pico-8 play session: hold → + tap 🅾

[t = 1 s] hold → ~1s, tap 🅾 ~2×
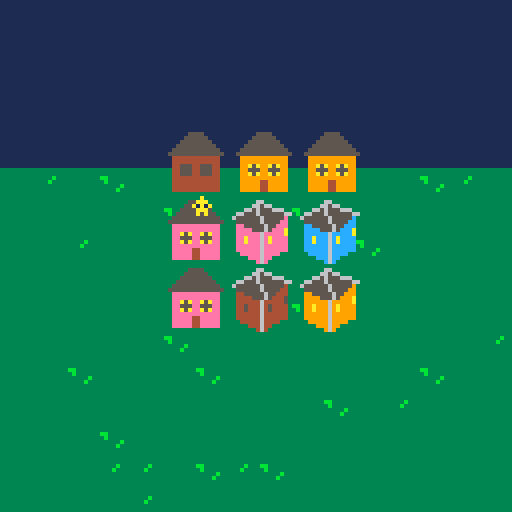
[t = 2 s] hold → ~2s, tap 🅾 ~4×
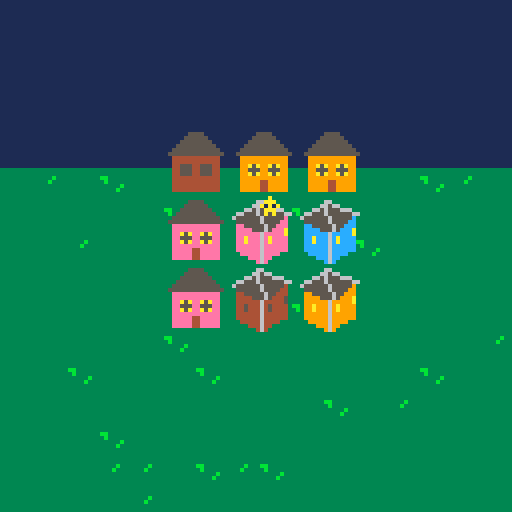
[t = 4 s] hold → ~4s, tap 🅾 ~7×
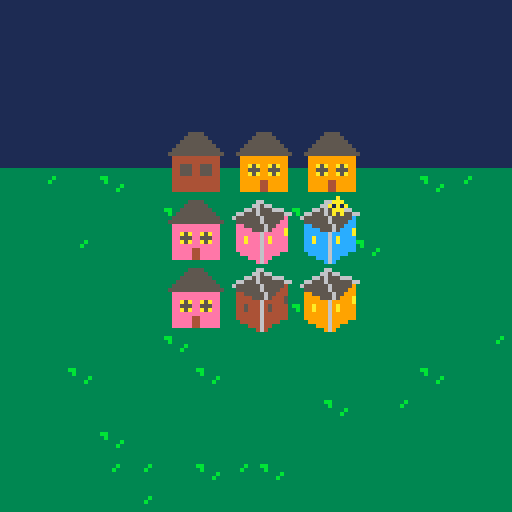

pico-8 cartridge
version 29
__lua__
--slylighter                     v0.1.0
--by caterpillar games 



gridxDim = 3
gridyDim = 3

selectedCell = {
	x = 1,
	y = 2
}

dir = {
	left = 0,
	right = 1,
	up = 2,
	down = 3
}

-- off color, on color
houseColors = {
	{13, 12},	-- mauve, blue
	{2, 14},	-- pink, purple
	{4, 9}		-- brown, orange
}

-- sprite number
houseStyles = {
	2,
	4
}

function makeCell(isOn, colInd, styleInd) 
	return {
		isOn = isOn,
		colInd = colInd,
		styleInd = styleInd
	}
end

drawXOff = 24
drawYOff = 16

function setDrawOffsets()
	if gridxDim == 3 then
		drawXOff = 24
		drawYOff = 16
	elseif gridxDim == 4 then
		drawXOff = 24 - 8
		drawYOff = 16
	else
		drawXOff = 24 - 17
		drawYOff = 16
	end

end

animatedPlayerPosition = {
	x = 64,
	y = -6,
	vx = 0,
	vy = 30
}

function _init()

animatedPlayerPosition = {
	x = 64,
	y = -6,
	vx = 0,
	vy = 30
}

	menuitem(1, "play easy", doEasyLevel)
	menuitem(2, "play medium", doMediumLevel)
	menuitem(3, "play hard", doHardLevel)

	srand(0)		-- test
	gameState.isWin	 = false
	gameState.isPlayerEntry = true
	gameState.isRandomizing = true
	gameState.randomizeCountDown = 2 * 30
	gameState.skipRandAnimation = false
	-- sfx(4, 1)
	gameState.solution = {{x = 1, y = 2}, {x = 2, y = 3}}-- generateRandomization()
	gameState.solution = generateRandomization()
	cameraY = 0
	gameState.grid = {}
	for i = 1, gridyDim do
		gameState.grid[i] = {}
		for j = 1, gridxDim do
			gameState.grid[i][j] = makeCell(false, flr(rnd(#houseColors)) + 1, flr(rnd(#houseStyles)) +1)
		end
	end

	setDrawOffsets()

	-- for i = 1, gridyDim do
	-- 	for j = 1, gridxDim do
	-- 		if rnd() > 0.5 then
	-- 			-- todo record this
	-- 			toggleCell(j, i)
	-- 		end
	-- 	end
	-- end

	-- toggleCell(1,1)
	-- toggleCell(3,3)
	-- randomizeGrid()


	-- todo randomize
end

function shuffle(tbl)
  for i = #tbl, 2, -1 do
    local j = flr(rnd(i)) + 1
    tbl[i], tbl[j] = tbl[j], tbl[i]
  end
  return tbl
end



function generateRandomization() 
	list = {}		-- the ones to hit
	for i = 1, gridyDim do
		for j = 1, gridxDim do
			for k = 1, (2) do
				-- redundant...but better to show...
				if rnd() > 0.5 then
					list[#list + 1] = {x=j, y=i}		
				end
			end
		end
	end
	return shuffle(list)
end

function toggleCell(x, y)
	for xoff = -1, 1 do
		if (1 <= x + xoff) and (x + xoff <= gridxDim) then
			gameState.grid[y][x + xoff].isOn = not gameState.grid[y][x + xoff].isOn
		end
	end

	for yoff = -1, 1 do
		if (1 <= y + yoff) and (y + yoff <= gridyDim) and (yoff != 0) then
			gameState.grid[y + yoff][x].isOn = not gameState.grid[y + yoff][x].isOn
		end
	end

end

function doEasyLevel()
	gridxDim = 3
	gridyDim = 3
	_init()
end


function doMediumLevel()
	gridxDim = 4
	gridyDim = 4
	_init()
end

function doHardLevel()
	gridxDim = 5
	gridyDim = 5
	_init()
end


function _update()
	-- toggleCell(3, 2)
	acceptInput()

	checkWinCondition()

	actOnWinCondition()	

	updateGameState()

	if gameState.isPlayerEntry then
		animatedPlayerPosition.x += animatedPlayerPosition.vx * 1/30.0
		animatedPlayerPosition.y += animatedPlayerPosition.vy * 1/30.0
	end
end

function updateGameState()
	if gameState.nextLevelCountdown then
		gameState.nextLevelCountdown -= 1
		if gameState.nextLevelCountdown <= 0 then
			gameState.isNextLevel = true
		end
	end

	if gameState.isRandomizing then
		if gameState.skipRandAnimation then
			for toToggle in all(gameState.solution) do
				toggleCell(toToggle.x, toToggle.y)
			end
			gameState.solution = {}
		end

		gameState.randomizeCountDown -= 1
		if #gameState.solution == 0 then
			gameState.isRandomizing = false
		elseif gameState.randomizeCountDown < 0 then
			gameState.isPlayerEntry = false;
			local toToggle = del(gameState.solution, gameState.solution[1])
			selectedCell.x = toToggle.x
			selectedCell.y = toToggle.y
			toggleCell(toToggle.x, toToggle.y)
			gameState.randomizeCountDown = 10	-- 3 times a second
		end
	else
		gameState.isPlayerEntry = false
	end

end
	

gameState = {
	grid = nil,
	isWin = false
}

function incDim()
	gridxDim += 1
	gridyDim += 1
end

cameraSpeed = 3	-- debugg

maxDim = 5

nextLevelCountdown = 5 * 30

function actOnWinCondition() 
	if gameState.isWin then
		cameraY -= cameraSpeed
		if (cameraY < skyOffset - 30) then
			cameraY = skyOffset - 30
			if gameState.isNextLevel then
				incDim()
				_init()
			elseif gridyDim < maxDim then
				gameState.startNextLevelCountdown = true
				gameState.nextLevelCountdown = nextLevelCountdown
			else
				-- idk?
			end

			-- TODO add more of a delay

		end
	end
end

function checkWinCondition()
	if gameState.isRandomizing then
		return
	end

	if gameState.isWin then
		return
	end
	-- todo
	gameState.isWin = false
	for x = 1, gridxDim do
		for y = 1, gridyDim do
			if gameState.grid[y][x].isOn then
				return
			end
		end
	end
	-- Yay, all off
	-- tODO
	gameState.isWin = true
	sfx(3)

end

canceldraw = false

lastButton = nil



function acceptInput()
	if lastButton == btn() or gameState.isWin then
		return
	end

	if gameState.isRandomizing then
		if btn(4) then		-- Z
			gameState.skipRandAnimation = true
		end
		return
	end

	if btn(dir.up) and (selectedCell.y > 1) then
		selectedCell.y -= 1
	end

	if btn(dir.down) and (selectedCell.y < gridyDim) then
		selectedCell.y += 1
	end

	if btn(dir.left) and (selectedCell.x > 1) then
		selectedCell.x -= 1
	end

	if btn(dir.right) and (selectedCell.x < gridxDim) then
		selectedCell.x += 1
	end

	if btn(5) then
		toggleCell(selectedCell.x, selectedCell.y)
		-- if gameState.grid[selectedCell.y][selectedCell.x].isOn then
		-- 	sfx(1)
		-- else
		-- 	sfx(2)
		-- end
	end

	lastButton = btn()
end

function drawCharacter()
	if gameState.isPlayerEntry then
		spr(1, animatedPlayerPosition.x, animatedPlayerPosition.y, 1, 1, 0, 1)
		return
	end


	local x0 = 17 * selectedCell.x + 6 + drawXOff
	local y0 = 17 * selectedCell.y - 2 + drawYOff

	if gameState.isRandomizing then
		-- make it consistent
		srand(#gameState.solution)
		local flipX = rnd() > 0.5
		local flipY = rnd() > 0.5
		local spriteNumber = 1
		if flipX then
			spriteNumber = 17
		end
		spr(spriteNumber, x0, y0, 1, 1, flipX, flipY)
		if gameState.randomizeCountDown == 1 then
			sfx(0)
		end
		-- play a sound
	else
		spr(1, x0, y0)
	end

end




function drawGrid()
	pal()

	for i = 1, gridyDim do
		for j = 1, gridxDim do
			local x0 = j * 17 + drawXOff
			local y0 = i * 17 + drawYOff
			local col = nil

			local cell = gameState.grid[i][j]
			local spriteNumber = houseStyles[cell.styleInd]

			if cell.isOn then
				col = 10	-- window color
				-- bright pink...
				pal(2, houseColors[cell.colInd][2])
			else
				col = 5

				pal(2, houseColors[cell.colInd][1])

			end
			-- 13 12

			-- if (j == selectedCell.x) and (i == selectedCell.y) then
			-- 	col = 6
			-- end

			pal(10, col)

			spr(spriteNumber, x0, y0, 2, 2)
			-- rectfill(x0, y0, x0 + 15, y0 + 15, col)

			pal()

		end
	end
end


cameraY = 0

skyOffset = -230

function drawBackground() 


	camera(0, cameraY)
	-- draw sky
	map(0, 0, 0, skyOffset, 16, 64)

	-- draw ground
	map(57, 32, 0, 42, 16, 16)
	-- camera()
end

function _draw()
	if canceldraw then
		return
	end
	cls()
	drawBackground()
	drawGrid()
	drawCharacter()
end
__gfx__
00000000000000000000005555000000000000660000000000000000000000000000000000000000000000000000000000000000000000000000000000000000
00000000000a00000000055555500000000006656600000000000000000000000000000000000000000000000000000000000000000000000000000000000000
0070070000aaa0000000555555550000000665655566600000000000000000000000000000000000000000000000000000000000000000000000000000000000
000770000a1a1a000005555555555000066555655555566000000000000000000000000000000000000000000000000000000000000000000000000000000000
0007700000aaa0000055555555555500655555565555520000000000000000000000000000000000000000000000000000000000000000000000000000000000
0070070000a0a0000555555555555550055555565555220000000000000000000000000000000000000000000000000000000000000000000000000000000000
00000000000000000022222222222200022555556552220000000000000000000000000000000000000000000000000000000000000000000000000000000000
000000000000000000222222222222000222255565222a0000000000000000000000000000000000000000000000000000000000000000000000000000000000
00000000000000000022a5a22a5a22000222222622222a0000000000000000000000000000000000000000000000000000000000000000000000000000000000
00000000000000000022555225552200022a22262a22220000000000000000000000000000000000000000000000000000000000000000000000000000000000
000000000000a0000022a5a22a5a2200022a22262a22220000000000000000000000000000000000000000000000000000000000000000000000000000000000
0000000000aa1a000022222222222200022222262222220000000000000000000000000000000000000000000000000000000000000000000000000000000000
00000000000aaaa00022222442222200022222262222220000000000000000000000000000000000000000000000000000000000000000000000000000000000
0000000000aa1a000022222442222200002222262222000000000000000000000000000000000000000000000000000000000000000000000000000000000000
000000000000a0000022222442222200000022262200000000000000000000000000000000000000000000000000000000000000000000000000000000000000
00000000000000000000000000000000000000262000000000000000000000000000000000000000000000000000000000000000000000000000000000000000
333333333333333311111111010101010101010101010101000000000000000000000000ffffffff0f0f0f0f0000000000000000000000000000000000000000
3333333333333333011101111111111101010101000000001000100000000000000000000fff0fffffffffff0000000000000000000000000000000000000000
3333333333333b3311111111101010101010101010101010000000000000000000000000fffffffff0f0f0f00000000000000000000000000000000000000000
333333333333b33311111111111111111010101000000000000000000001000000000000ffffffffffffffff0000000000000000000000000000000000000000
333333333333333311111111010101010101010101010101000000000000000000000000ffffffff0f0f0f0f0000000000000000000000000000000000000000
333333333333333311011101111111110101010100000000001000100000000000000000ff0fff0fffffffff0000000000000000000000000000000000000000
333333333333333311111111101010101010101010101010000000000000000000000000fffffffff0f0f0f00000000000000000000000000000000000000000
333333333333333311111111111111111010101000000000000000000000000000000000ffffffffffffffff0000000000000000000000000000000000000000
000000003333333311111111000000000000000000000000000000000000000000000000ffffffff000000000000000000000000000000000000000000000000
000000003333333311111111000000000000000000000000000000000000000000000000ffffffff000000000000000000000000000000000000000000000000
000000003bb3333311111111000000000000000000000000000000000000000000000000ffffffff000000000000000000000000000000000000000000000000
0000000033b3333311111111000000000000000000000000000000000000000000000000ffffffff000000000000000000000000000000000000000000000000
00000000333333b311111111000000000000000000000000000000000000000000000000ffffffff000000000000000000000000000000000000000000000000
0000000033333b3311111111000000000000000000000000000000000000000000000000ffffffff000000000000000000000000000000000000000000000000
000000003333333311111111000000000000000000000000000000000000000000000000ffffffff000000000000000000000000000000000000000000000000
000000003333333311111111000000000000000000000000000000000000000000000000ffffffff000000000000000000000000000000000000000000000000
00000000000000000000000000000000000000000000000000000000000000000000000000000000000000000000000000000000000000000000000000000000
00000000000000000000000000000000000000000000000000000000000000000000000000000000000000000000000000000000000000000000000000000000
00000000000000000000000000000000000000000000000000000000000000000000000000000000000000000000000000000000000000000000000000000000
000000000a0000000000000000000000000000000000000000000000000000000000000000000000000000000000000000000000000000000000000000000000
00000000000000000000000000000000000000000000000000000000000000000000000000000000000000000000000000000000000000000000000000000000
00000006060000000000000000000000000000000000000000000000000000000000000000000000000000000000000000000000000000000000000000000000
00000000700000000000000000000070000000000000000000000000000000000000000000000000000000000000000000000000000000000000000000000000
00000070000000000000000070000000000000000000000000000000000000000000000000000000000000000000000000000000000000000000000000000000
00000000000000000000000000000000000000000000000000000000000000000000000000000000000000000000000000000000000000000000000000000000
00000000000000000000700000000000000000000000000000000000000000000000000000000000000000000000000000000000000000000000000000000000
00000000000000000000000000000000000000000000000000000000000000000000000000000000000000000000000000000000000000000000000000000000
00000000000000000000700700000000000000000000000000000000000000000000000000000000000000000000000000000000000000000000000000000000
00000000000000000000000000000000000000000000000000000000000000000000000000000000000000000000000000000000000000000000000000000000
00000000000000000000000000000000000000000000000000000000000000000000000000000000000000000000000000000000000000000000000000000000
00000000000000000000000000000000000000000000000000000000000000000000000000000000000000000000000000000000000000000000000000000000
00000000000000000000000000000000000000000000000000000000000000000000000000000000000000000000000000000000000000000000000000000000
00000070000000000000000000000000000000000000000000000000000000000000000000000000000000000000000000000000000000000000000000000000
07000000000000000000000000000000000000000000000000000000000000000000000000000000000000000000000000000000000000000000000000000000
00007000000000000000700000000000000000000000000000000000000000000000000000000000000000000000000000000000000000000000000000000000
07000000707000000000000000000000000000000000000000000000000000000000000000000000000000000000000000000000000000000000000000000000
00070000000070000000000000000000000000000000000000000000000000000000000000000000000000000000000000000000000000000000000000000000
00000070f00000000000000000000000000000000000070000000000000000000000000000000000000000000000000000000000000000000000000000000000
00f00070000000000000000000000000000700000000000000000000000000000000000000000000000000000000000000000000000000000000000000000000
00000000070000000000000000000000000000000000000000000000000000000000000000000000000000000000000000000000000000000000000000000000
00070000000000000000000000000000000000000000000000000000000000000000000000000000000000000000000000000000000000000000000000000000
00000000070700000000000000000000000000000000000000000000000000000000000000000000000000000000000000000000000000000000000000000000
7000a00000000000000000a000000000000000000000000000000000000000000000000000000000000000000000000000000000000000000000000000000000
07000070700000000000000000000000000000000000000000000000000000000000000000000000000000000000000000000000000000000000000000000000
00070000000070000000000000000000000000007000000000000000000000000000000000000000000000000000000000000000000000000000000000000000
00000070000000000000000000000000000000000000000000000000000000000000000000000000000000000000000000000000000000000000000000000000
00000700000700000000000000000000000000000000000000000000000000000000000000000000000000000000000000000000000000000000000000000000
00000000000000000000000000000000000000000000000000000000000000000000000000000000000000000000000000000000000000000000000000000000
23232323232323232323232323232323000000000000000000000000000000000000000000000000000000000000000000000000000000000002120213020202
02020202020213120200000200000000000000000000000000000000000000000000000000000000000000000000000000000000000000000000000000000000
23232323232323232323232323232323000000000000000000000000000000000000000000000000000000000000000000000000000000000002020202021302
02021302020202020200000200000000000000000000000000000000000000000000000000000000000000000000000000000000000000000000000000000000
22222222222222222222222222222222000000000000000000000000222222222222222222222222222222220000000000000000000000000002021202021202
02020202130202020200000200000000000000000000000000000000000000000000000000000000000000000000000000000000000000000000000000000000
22222222222222222222222222222222000000000000000000000000222222222222222222222222222222220000000000000000000000000002020202020202
02020202020202020200000200000000000000000000000000000000000000000000000000000000000000000000000000000000000000000000000000000000
22222222222222222222222222222222000000000000000000000000222222222222222222222222222222220000000000000000000000000002020202020202
12121312020202020200000200000000000000000000000000000000000000000000000000000000000000000000000000000000000000000000000000000000
22222222222222222222222222222222000000000000000000000000020212020202020202020202020202130000000000000000000000000002020202021302
02020202020202021200000200000000000000000000000000000000000000000000000000000000000000000000000000000000000000000000000000000000
22222222222222222222222222222222000000000000000000000000022202020202131302020212020202020000000000000000000000000002021302020213
02020202020213020200001200000000000000000000000000000000000000000000000000000000000000000000000000000000000000000000000000000000
00000000000000000000000000000000000000000000000000000000000000000000000000000000000000000000000000000000000000000002020202020202
02020213021202020200000200000000000000000000000000000000000000000000000000000000000000000000000000000000000000000000000000000000
00000000000000000000000000000000000000000000000000000000222222222222222222222222222222220000000000000000000000000002020213020202
02020202020202020200000200000000000000000000000000000000000000000000000000000000000000000000000000000000000000000000000000000000
00000000000000000000000000000000000000000000000000000000222222222222222222222222222222220000000000000000000000000002020212120213
12130202020202020200000200000000000000000000000000000000000000000000000000000000000000000000000000000000000000000000000000000000
00000000000000000000000000000000000000000000000000000000222222222222222222222222222222220000000000000000000000000202020202120202
02020202020202020200000000000000000000000000000000000000000000000000000000000000000000000000000000000000000000000000000000000000
00000000000000000000000000000000000000000000000000000000020212020202020202020202020202130000000000000000000000000013021212130202
12020212020213120200000000000000000000000000000000000000000000000000000000000000000000000000000000000000000000000000000000000000
00000000000000000000000000000000000000000000000000000000022202020202131302020212020202020000000000000000000000000002020202130212
02130202020202020200000000000000000000000000000000000000000000000000000000000000000000000000000000000000000000000000000000000000
00000000000000000000000000000000000000000000000000000000220202120202020202020202020202020000000000000000000000000002020202020202
02020202021302020200000000000000000000000000000000000000000000000000000000000000000000000000000000000000000000000000000000000000
00000000000000000000000000000000000000000000000000000000220212020202020202130202130212020000000000000000000000000000000000000000
00000000000000000000000000000000000000000000000000000000000000000000000000000000000000000000000000000000000000000000000000000000
00000000000000000000000000000000000000000000000000000000220202120202131202021202020202020000000000000000000000000000000000000000
00000000000000000000000000000000000000000000000000000000000000000000000000000000000000000000000000000000000000000000000000000000
00000000000000000000000000000000000000000000000000000000220202020202020202020202020202020000000000000000000000000000000000000000
__map__
0000000000000000000000090000606101000000000000000000000000000000000000000000000000000000000000000000000000000000000000000000000000000000000000000000000000000000000000000000000000000000000000000000000000000000000000000000000000000000000000000000000000000000
0000004041000000000000000000707101010000000000000000000000000000000000000000000000000000000000000000000000000000000000000000000000000000000000000000000000000000000000000000000000000000000000000000000000000000000000000000000000000000000000000000000000000000
0000005051006061000000000000000001010000000000000000000000000000000000000000000000000000000000000000000000000000000000000000000000000000000000000000000000000000000000000000000000000000000000000000000000000000000000000000000000000000000000000000000000000000
0042430000007071000000000000000001000000000000000000000000000000000000000000000000000000000000000000000000000000000000000000000000000000000000000000000000000000000000000000000000000000000000000000000000000000000000000000000000000000000000000000000000000000
0052530000000000000000606100000001000000000000000000000000000000000000000000000000000000000000000000000000000000000000000000000000000000000000000000000000000000000000000000000000000000000000000000000000000000000000000000000000000000000000000000000000000000
0000000040410000004000707100000001000000000000000000000000000000000000000000000000000000000000000000000000000000000000000000000000000000000000000000000000000000000000000000000000000000000000000000000000000000000000000000000000000000000000000000000000000000
0000000050510000000000000000000001000000000000000000000000000000000000000000000000000000000000000000000000000000000000000000000000000000000000000000000000000000000000000000000000000000000000000000000000000000000000000000000000000000000000000000000000000000
0000000000000000000000000000000001000000000000000000000000000000000000000000000000000000000000000000000000000000000000000000000000000000000000000000000000000000000000000000000000000000000000000000000000000000000000000000000000000000000000000000000000000000
0000404100000052530000000000000001000000000000000000000000000000000000000000000000000000000000000000000000000000000000000000000000000000000000000000000000000000000000000000000000000000000000000000000000000000000000000000000000000000000000000000000000000000
0000505164650062630000000000000001000000000000000000000000000000000000000000000000000000000000000000000000000000000000000000000000000000000000000000000000000000000000000000000000000000000000000000000000000000000000000000000000000000000000000000000000000000
0000000074750000000000000000000001000000000000000000000000000000000000000000000000000000000000000000000000000000000000000000000000000000000000000000000000000000000000000000000000000000000000000000000000000000000000000000000000000000000000000000000000000000
0000000000000000006465000000000001000000000000000000000000000000000000000000000000000000000000000000000000000000000000000000000000000000000000000000000000000000000000000000000000000000000000000000000000000000000000000000000000000000000000000000000000000000
0000000000000000007475000000000001000000000000000000000000000000000000000000000000000000000000000000000000000000000000000000000000000000000000000000000000000000000000000000000000000000000000000000000000000000000000000000000000000000000000000000000000000000
0000000000000000000000000000000001000000000000000000000000000000000000000000000000000000000000000000000000000000000000000000000000000000000000000000000000000000000000000000000000000000000000000000000000000000000000000000000000000000000000000000000000000000
2727272727272727272727272727272701000000000000000000000000000000000000000000000000000000000000000000000000000000000000000000000000000000000000000000000000000000000000000000000000000000000000000000000000000000000000000000000000000000000000000000000000000000
2727272727272727272727272727272701010000000000000000000000000000000000000000000000000000000000000000000000000000000000000000000000000000000000000000000000000000000000000000000000000000000000000000000000000000000000000000000000000000000000000000000000000000
2626262626262626262626262626262601000000000000000000000000000000000000000000000000000000000000000000000000000000000000000000000000000000000000000000000000000000000000000000000000000000000000000000000000000000000000000000000000000000000000000000000000000000
2626262626262626262626262626262601000000000000000000000000000000000000000000000000000000000000000000000000000000000000000000000000000000000000000000000000000000000000000000000000000000000000000000000000000000000000000000000000000000000000000000000000000000
2525252525252525252525252525252501000000000000000000000000000000000000000000000000000000000000000000000000000000000000000000000000000000000000000000000000000000000000000000000000000000000000000000000000000000000000000000000000000000000000000000000000000000
2525252525252525252525252525252501000000000000000000000000000000000000000000000000000000000000000000000000000000000000000000000000000000000000000000000000000000000000000000000000000000000000000000000000000000000000000000000000000000000000000000000000000000
2424242424242424242424242424242401000000000000000000000000000000000000000000000000000000000000000000000000000000000000000000000000000000000000000000000000000000000000000000000000000000000000000000000000000000000000000000000000000000000000000000000000000000
2424242424242424242424242424242401000000000000000000000000000000000000000000000000000000000000000000000000000000000000000000000000000000000000000000000000000000000000000000000000000000000000000000000000000000000000000000000000000000000000000000000000000000
2323232323232323232323232323232301010000000000000000000000000000000000000000000000000000000000000000000000000000000000000000000000000000000000000000000000000000000000000000000000000000000000000000000000000000000000000000000000000000000000000000000000000000
2323232323232323232323232323232301010000000000000000000000000000000000000000000000000000000000000000000000000000000000000000000000000000000000000000000000000000000000000000000000000000000000000000000000000000000000000000000000000000000000000000000000000000
2222222222222222222222222222222201000000000000000000000000000000000000000000000000000000000000000000000000000000000000000000000000000000000000000000000000000000000000000000000000000000000000000000000000000000000000000000000000000000000000000000000000000000
2222222222222222222222222222222201000000000000000000000000000000000000000000000000000000000000000000000000000000000000000000000000000000000000000000000000000000000000000000000000000000000000000000000000000000000000000000000000000000000000000000000000000000
3232323232323232323232323232323201000000000000000000000000000000000000000000000000000000000000000000000000000000000000000000000000000000000000000000000000000000000000000000000000000000000000000000000000000000000000000000000000000000000000000000000000000000
3232323232323232323232323232323201000000000000000000000000000000000000000000000000000000000000000000000000000000000000000000000000000000000000000000000000000000000000000000000000000000000000000000000000000000000000000000000000000000000000000000000000000000
3232323232323232323232323232323201000000000000000000000000000000000000000000000000000000000000000000000000000000000000000000000000000000000000000000000000000000000000000000000000000000000000000000000000000000000000000000000000000000000000000000000000000000
3232323232323232323232323232323201000000000000000000000000000000000000000000000000000000000000000000000000000000000000000000000000000000000000000000000000000000000000000000000000000000000000000000000000000000000000000000000000000000000000000000000000000000
3232323232323232323232323232323200000000000000000000000000000000000000000000000000000000000000000000000000000000000000000000000000000000000000000000000000000000000000000000000000000000000000000000000000000000000000000000000000000000000000000000000000000000
3232323232323232323232323232323200000000000000000000000000000000000000000000000000000000000000000000000000000000000000000000000000000000000000000000000000000000000000000000000000000000000000000000000000000000000000000000000000000000000000000000000000000000
